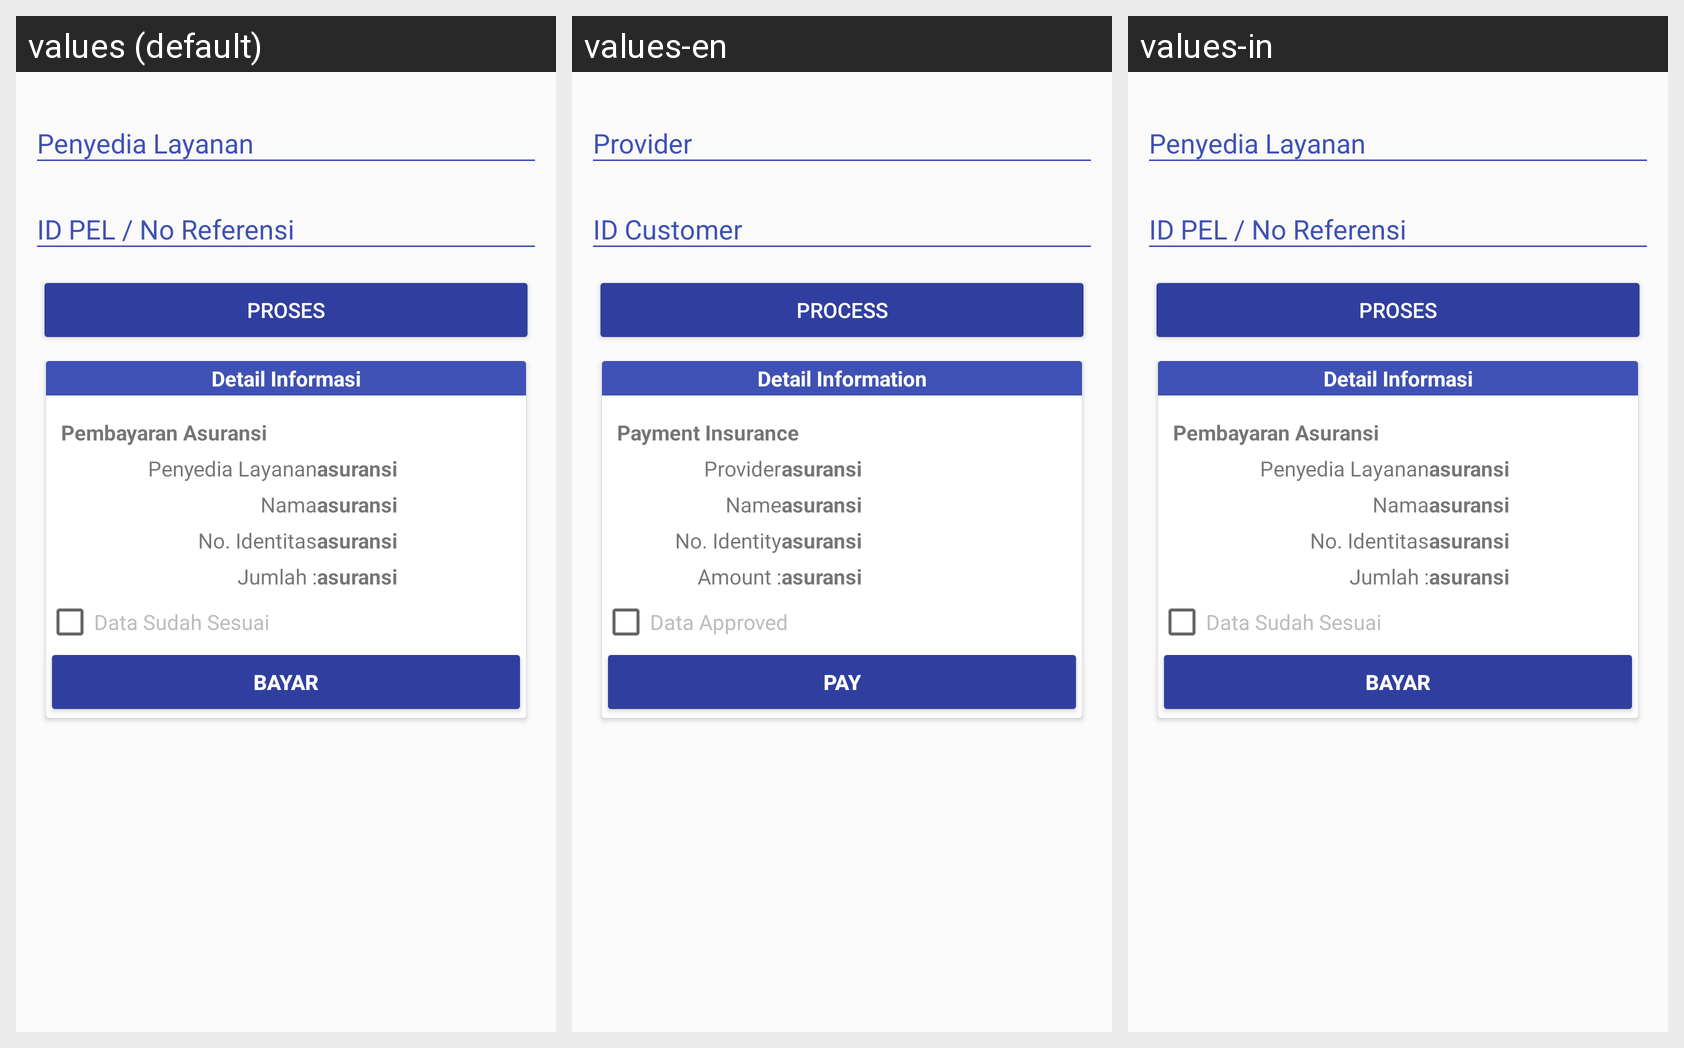

The same Android screen rendered under several of its app's locales, left to right. List the strings drawn on it with the default value and each locale's translation.
Android screen res/layout/fragment_payment_insurance.xml rendered under 3 locales, left to right: values (default), values-en, values-in. Device: Nexus 5 (rendered at 1080×1920; each locale shown at half size, 540×960, under a caption strip naming it); theme AppTheme.
Strings drawn on this screen, with the default value and each locale's value (text and hints the layout hard-codes, and strings that could not be matched under every locale, appear in the picture but are not listed):

phonecreditProvider
  values: Penyedia Layanan
  values-en: Provider
  values-in: Penyedia Layanan

process
  values: Proses
  values-en: Process
  values-in: Proses

detailedinformation
  values: Detail Informasi
  values-en: Detail Information
  values-in: Detail Informasi

paymentinsurance
  values: Pembayaran Asuransi
  values-en: Payment Insurance
  values-in: Pembayaran Asuransi

name
  values: Nama
  values-en: Name
  values-in: Nama

no_identitiy
  values: No. Identitas
  values-en: No. Identity
  values-in: No. Identitas

interbankAmount
  values: Jumlah :
  values-en: Amount :
  values-in: Jumlah :

data_mathes
  values: Data Sudah Sesuai
  values-en: Data Approved
  values-in: Data Sudah Sesuai

pay
  values: Bayar
  values-en: Pay
  values-in: Bayar
